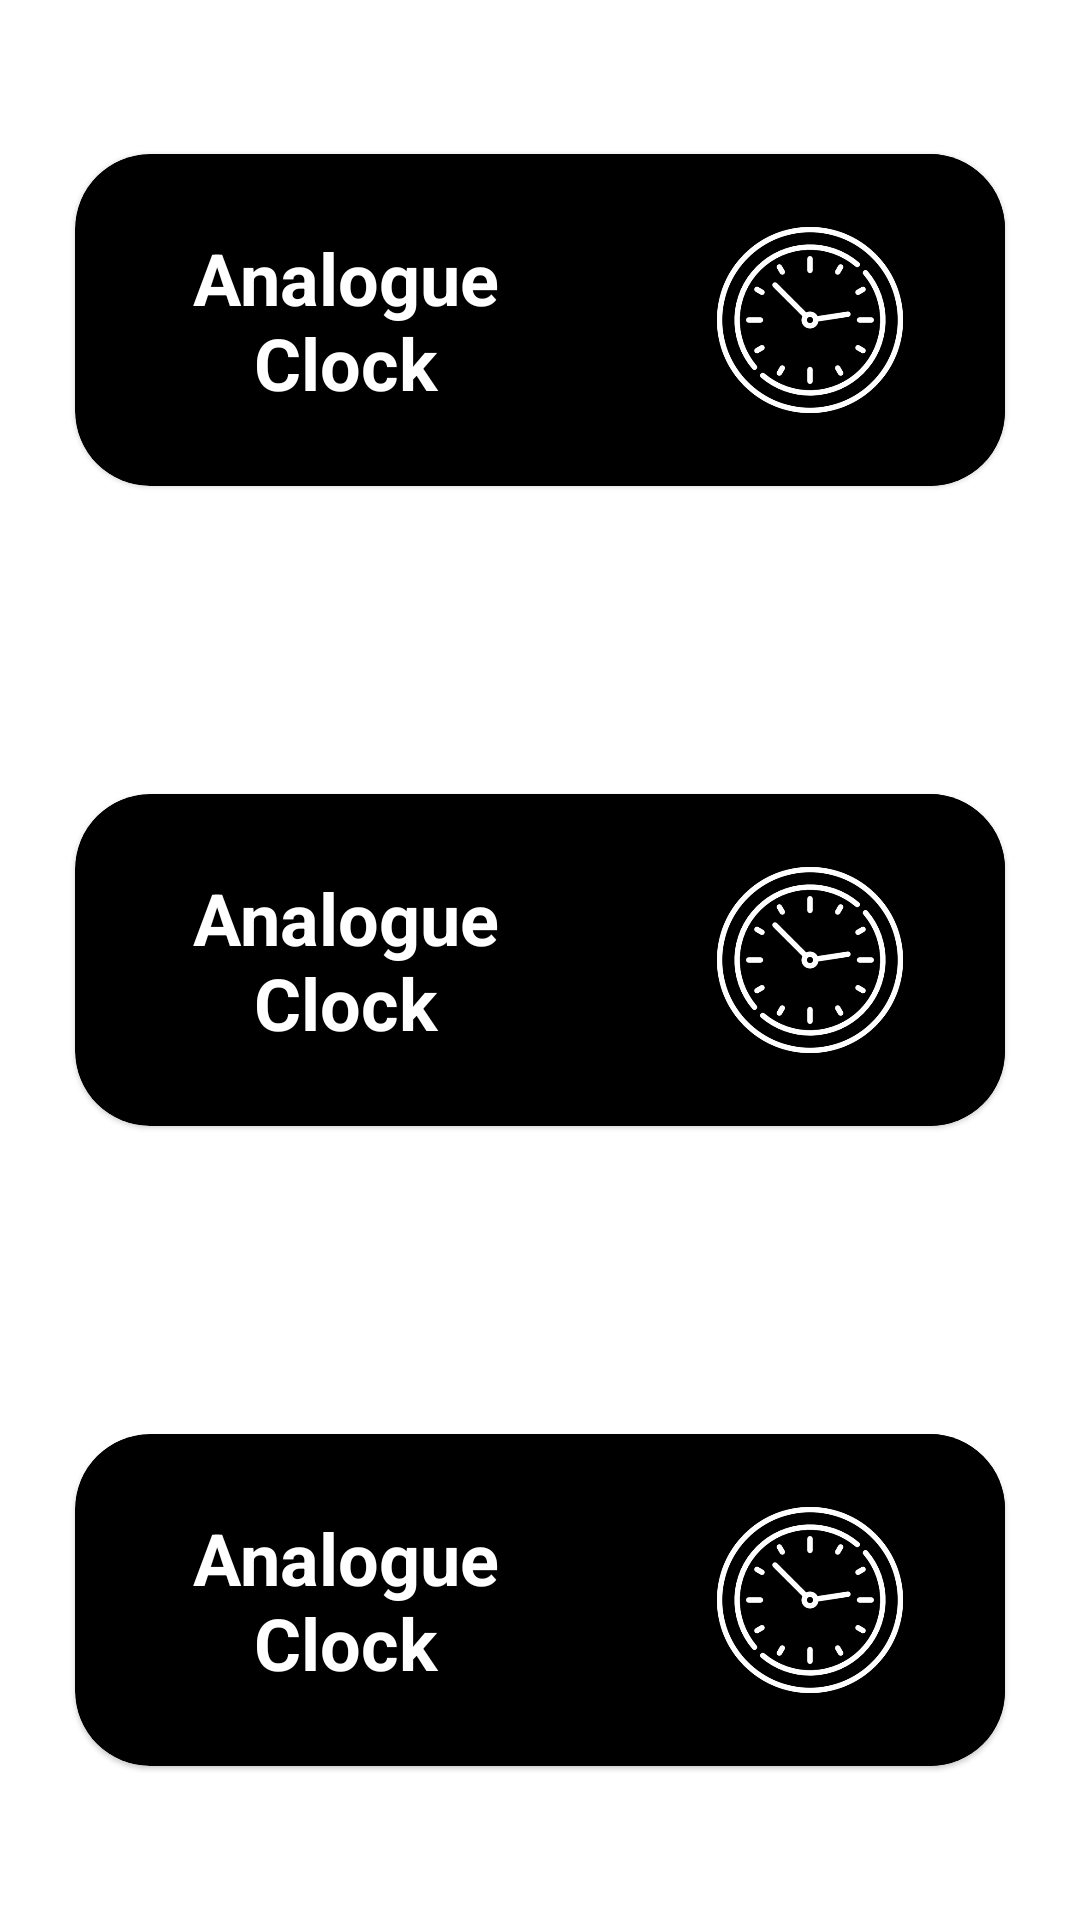

This screen was rendered from an Android layout file. Write that file and the resources it references.
<!-- AndroidManifest.xml: application theme Theme.CustomClockV2 -->
<!-- res/layout/activity_clock_type_selection.xml -->
<?xml version="1.0" encoding="utf-8"?>
<androidx.appcompat.widget.LinearLayoutCompat xmlns:android="http://schemas.android.com/apk/res/android"
    xmlns:app="http://schemas.android.com/apk/res-auto"
    xmlns:tools="http://schemas.android.com/tools"
    android:layout_height="match_parent"
    android:layout_width="match_parent"
    android:orientation="vertical"
    android:layout_marginTop="75dp"
    android:layout_marginBottom="75dp"
    android:weightSum="3"
    >

    <include layout="@layout/clock_type"
        android:id="@+id/clockTypeAnaloge"
        android:layout_height="wrap_content"
        android:layout_width="match_parent"
        android:layout_weight="1"
        />

    <include layout="@layout/clock_type"
        android:id="@+id/clockTypeDigital"
        android:layout_height="wrap_content"
        android:layout_width="match_parent"
        android:layout_weight="1"
        />

    <include layout="@layout/clock_type"
        android:id="@+id/clockTypeCustom"
        android:layout_height="wrap_content"
        android:layout_width="match_parent"
        android:layout_weight="1"
        />

</androidx.appcompat.widget.LinearLayoutCompat>
<!-- res/layout/clock_type.xml (included above) -->
<?xml version="1.0" encoding="utf-8"?>
<androidx.constraintlayout.widget.ConstraintLayout xmlns:android="http://schemas.android.com/apk/res/android"
    xmlns:app="http://schemas.android.com/apk/res-auto"
    xmlns:tools="http://schemas.android.com/tools"
    android:id="@+id/clClockType"
    android:layout_height="wrap_content"
    android:layout_width="match_parent"
    >
    <com.google.android.material.card.MaterialCardView
        android:layout_width="match_parent"
        android:layout_height="wrap_content"
        app:layout_constraintTop_toTopOf="parent"
        app:layout_constraintBottom_toBottomOf="parent"
        app:layout_constraintStart_toStartOf="parent"
        app:layout_constraintEnd_toEndOf="parent"
        android:backgroundTint="@color/black"
        app:cardCornerRadius="25dp"
        android:layout_marginHorizontal="25dp"
        >

        <androidx.constraintlayout.widget.ConstraintLayout
            android:layout_width="match_parent"
            android:layout_height="match_parent">

            <TextView
                android:id="@+id/tvClockType"
                android:layout_width="0dp"
                android:layout_height="wrap_content"
                app:layout_constraintStart_toStartOf="parent"
                app:layout_constraintTop_toTopOf="parent"
                app:layout_constraintBottom_toBottomOf="parent"
                app:layout_constraintEnd_toStartOf="@+id/ivClockType"
                android:text="Analogue Clock"
                android:textSize="24dp"
                android:textAlignment="center"
                android:textStyle="bold"
                android:textColor="@color/white"
                android:layout_margin="25dp"
                />

            <ImageView
                android:id="@+id/ivClockType"
                android:layout_width="0dp"
                android:layout_height="0dp"
                app:layout_constraintTop_toTopOf="parent"
                app:layout_constraintBottom_toBottomOf="parent"
                app:layout_constraintEnd_toEndOf="parent"
                app:layout_constraintStart_toEndOf="@id/tvClockType"
                android:scaleX="1.5"
                android:scaleY="1.5"
                android:src="@drawable/analog"
                />

        </androidx.constraintlayout.widget.ConstraintLayout>

    </com.google.android.material.card.MaterialCardView>
</androidx.constraintlayout.widget.ConstraintLayout>
<!-- resources referenced by this layout -->
<resources>
  <color name="black">#FF000000</color>
  <color name="white">#FFFFFFFF</color>
  <!-- drawable analog: png bitmap (drawable, 34520 bytes) -->
  <style name="Theme.CustomClockV2" parent="Theme.MaterialComponents.DayNight.NoActionBar">
          
          <item name="colorPrimary">@color/purple_500</item>
          <item name="colorPrimaryVariant">@color/purple_700</item>
          <item name="colorOnPrimary">@color/white</item>
          
          <item name="colorSecondary">@color/teal_200</item>
          <item name="colorSecondaryVariant">@color/teal_700</item>
          <item name="colorOnSecondary">@color/black</item>
          
          <item name="android:statusBarColor">@color/black</item>
          
      </style>
  <color name="purple_500">#FF6200EE</color>
  <color name="purple_700">#FF3700B3</color>
  <color name="teal_200">#FF03DAC5</color>
  <color name="teal_700">#FF018786</color>
</resources>
